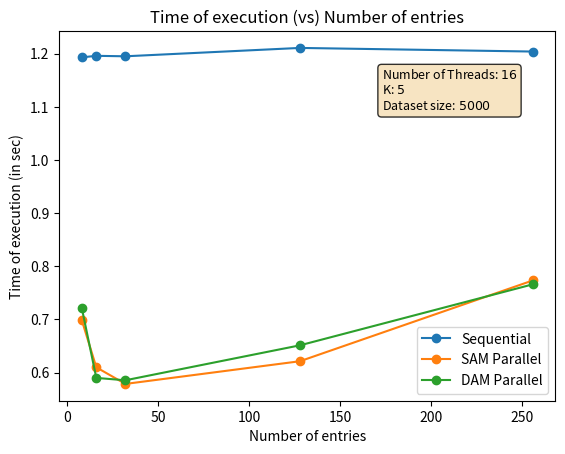

Python code for this plot:
import matplotlib.pyplot as plt



# X coordinates
x = [8, 16, 32, 128, 256]

# Two sets of Y coordinates
y1 = [1.19312,
1.19603,
1.19515,
1.2109,
1.20407]
y2 = [0.698906,
0.609947,
0.57873,
0.621435,
0.773324]
y3 = [0.721993,
0.590038,
0.585586,
0.651357,
0.766042,
]
# Plotting the graph
plt.plot(x, y1, marker='o',label='Sequential')
plt.plot(x, y2,marker='o', label='SAM Parallel')
plt.plot(x, y3,marker='o',   label='DAM Parallel')
# Adding labels and title
plt.xlabel('Number of entries')
plt.ylabel('Time of execution (in sec)')
plt.title('Time of execution (vs) Number of entries')

textstr = '\n'.join((
    r'Number of Threads: $16$',
    r'K: $5$',
    r'Dataset size: $5000$'))
props = dict(boxstyle='round', facecolor='wheat', alpha=0.8)
plt.text(0.65, 0.90, textstr, transform=plt.gca().transAxes, fontsize=9,
         verticalalignment='top', bbox=props)

# Adding legend
plt.legend()

# Show the plot
plt.show()
    